Run: headless pygame with SDL's dummy video driver; simulated clock (each Clock.tick advances the game by its frame time, no real sleeping); random seed 0; keys injected as events and as key.get_pressed() state; no mouse input.
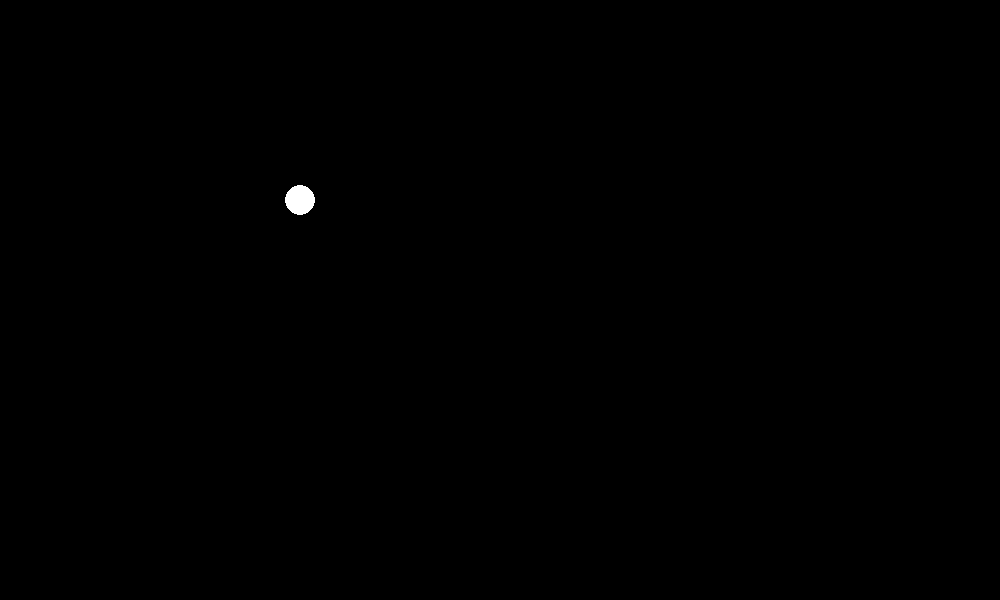
Frame 1 of 4 · flips 1–60 · no input
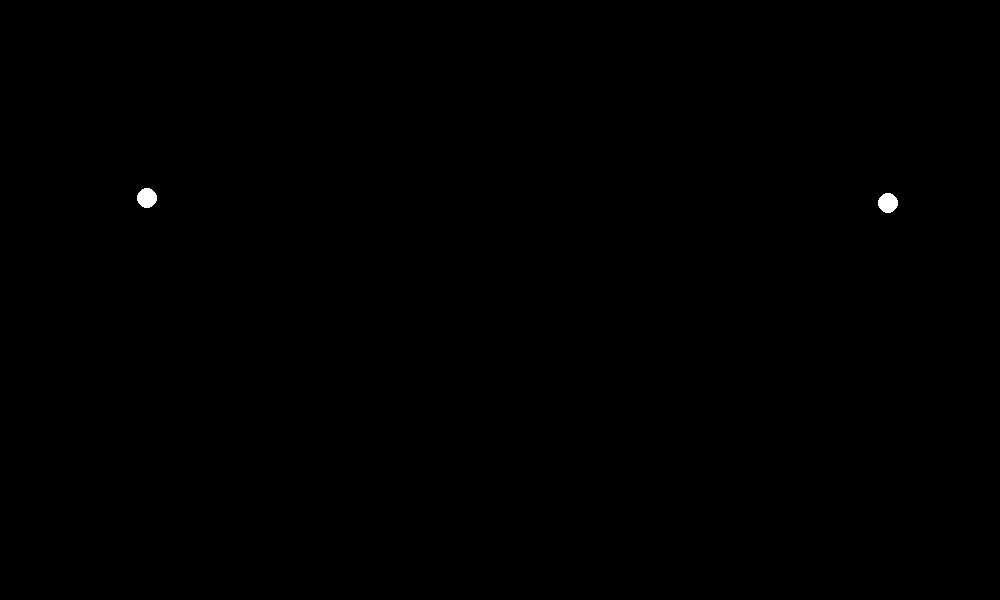
Frame 2 of 4 · flips 61–180 · tapped SPACE, RETURN · held RIGHT (→), D
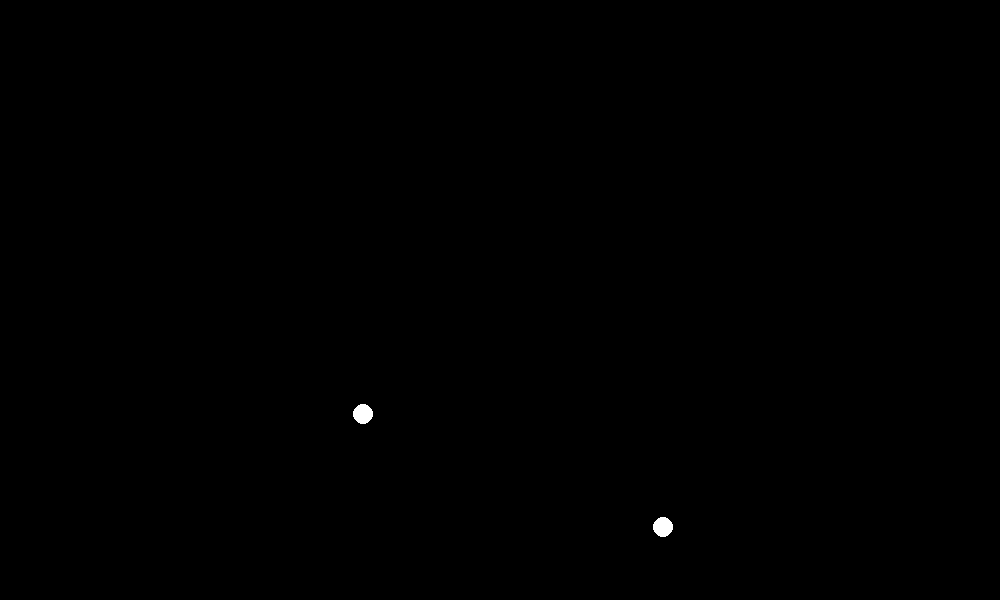
Frame 3 of 4 · flips 181–300 · held DOWN (↓), S
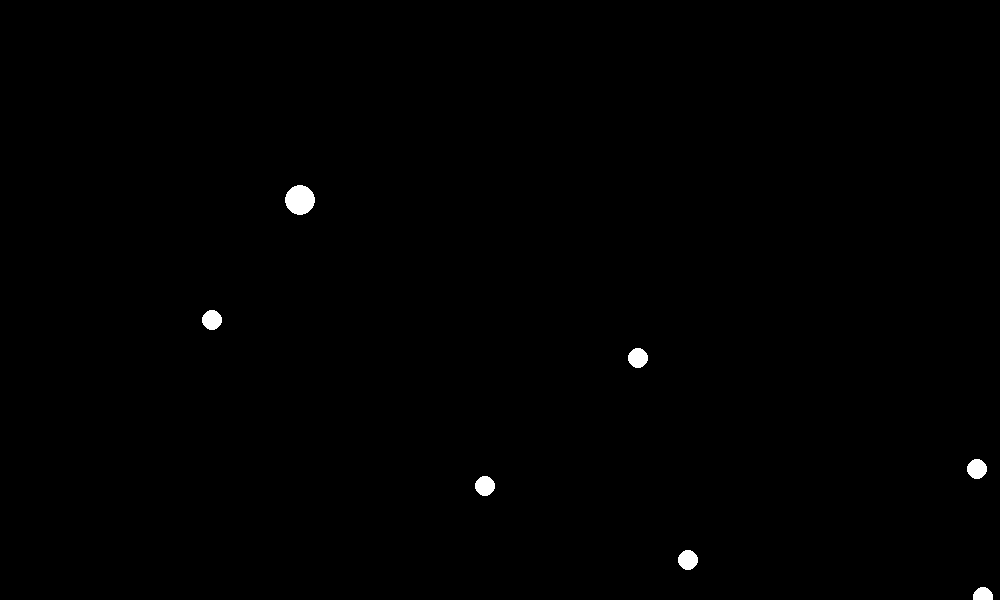
Frame 4 of 4 · flips 301–420 · held LEFT (←), A, UP (↑), W

The pygame program that drew these frames:

# skriver alt på nytt fordi fuck det som ikke er sprites ærlig talt

import pygame as p
import random as r
import sys
from os import environ
environ['p_HIDE_SUPPORT_PROMPT'] = 'fjern teksten'

vindubredde = 1000
vinduhøyde = 600 
p.init()
screen = p.display.set_mode((vindubredde, vinduhøyde))

clock = p.time.Clock()

class Spiller(p.sprite.Sprite):
    def __init__(self,x,y,fart):
        p.sprite.Sprite.__init__(self)
        self.x = x
        self.y = y
        self.speed = fart
        self.killbox = 30

        

    def move(self, key):
        if key[p.K_UP]:
            self.y -= self.speed
        if key[p.K_DOWN]:
            self.y += self.speed
        if key[p.K_LEFT]:
            self.x -= self.speed
        if key[p.K_RIGHT]:
            self.x += self.speed
    


    def update(self):
        p.draw.circle(screen, (255, 255, 255), (self.x, self.y), 15)

        


class Fiende(p.sprite.Sprite): # fuck arv sprites er freaky på den arv tingen
    def __init__(self,x,y,fart):
        p.sprite.Sprite.__init__(self)
        self.x = x
        self.y = y
        self.speed  = int(fart) * 0.1
        self.rect = p.Rect(1,1,10,10)
        self.rect.center = (self.x,self.y)
    
    def move(self):
        if player.x < self.x:
            self.x -= self.speed
        elif player.x > self.x:
            self.x += self.speed
        if player.y < self.y:
            self.y -= self.speed
        elif player.y > self.y:
            self.y += self.speed
    
    def update(self):
        Fiende.move(self)
        p.draw.circle(screen, (255, 255, 255), (self.x, self.y), 10)

        if p.key.get_pressed()[p.K_SPACE]:
            p.draw.circle(screen, (255,0,0), (player.x, player.y),40)

            if self.x >= player.x-40 and self.x <= player.x+40 and self.y >= player.y-40 and self.y <= player.y+40:
                Fiende.kill(self)

        if self.x >= player.x-15 and self.x <= player.x+15 and self.y >= player.y-15 and self.y <= player.y+15:
            print("GAME OVER\n"*100)
            p.quit()
            sys.exit()



player = Spiller(300,200,9)

fiende_gruppe = p.sprite.Group()
fiende_teller = 0



def main():
    global fiende_teller


    while True:
        for event in p.event.get():
            if event.type == p.QUIT:
                p.quit()
                sys.exit()    

         

        screen.fill((0,0,0))

        player.move(p.key.get_pressed())
        player.update()
        fiende_gruppe.update()

        if fiende_teller >= 60:
            fiende_gruppe.add(Fiende(r.randint(0,vindubredde),r.randint(0,vinduhøyde),r.randint(10,20)))
            fiende_teller = 0

        
        p.display.flip()


        fiende_teller += 1
        clock.tick(60)

    






if __name__ == "__main__":
    main()
